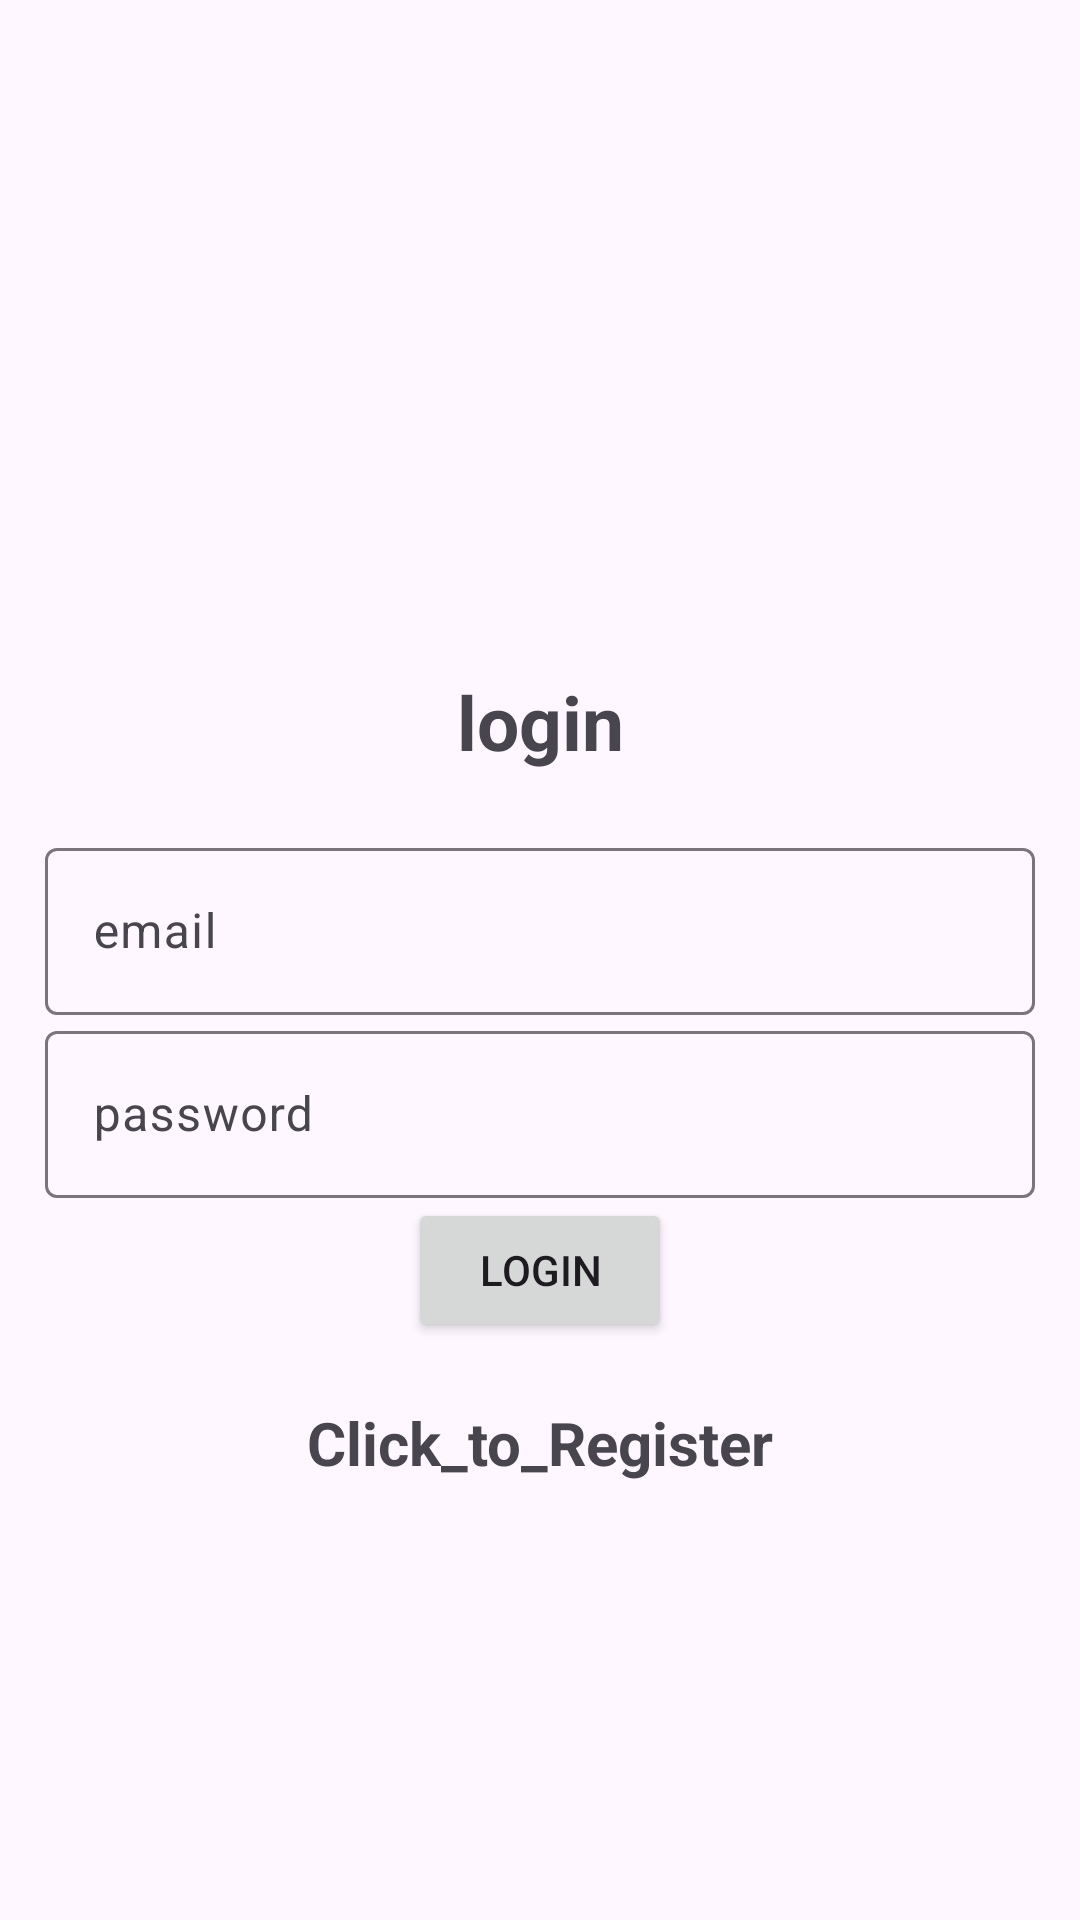

Reconstruct the res/layout file that produces this screen, plus the resources it refers to.
<!-- AndroidManifest.xml: application theme Theme.E_attendanceApp -->
<!-- res/layout/activity_login.xml -->
<?xml version="1.0" encoding="utf-8"?>
<LinearLayout xmlns:android="http://schemas.android.com/apk/res/android"
    xmlns:app="http://schemas.android.com/apk/res-auto"
    xmlns:tools="http://schemas.android.com/tools"
    android:layout_width="match_parent"
    android:layout_height="match_parent"
    android:orientation="vertical"
    android:gravity="center"
    android:padding="15dp"
    tools:context=".Login">



    <Space
        android:layout_width="match_parent"
        android:layout_height="78dp" />

    <TextView
        android:textSize="25sp"
        android:textStyle="bold"
        android:gravity="center"
        android:layout_marginBottom="20dp"
        android:id="@+id/textView"
        android:layout_width="match_parent"
        android:layout_height="wrap_content"
        android:text="@string/login"
        />
    <com.google.android.material.textfield.TextInputLayout
        android:layout_width="match_parent"
        android:layout_height="wrap_content" >


        <com.google.android.material.textfield.TextInputEditText
            android:id="@+id/email"
            android:layout_width="match_parent"
            android:layout_height="wrap_content"
            android:hint="@string/email"
            />
    </com.google.android.material.textfield.TextInputLayout>


    <com.google.android.material.textfield.TextInputLayout
        android:layout_width="match_parent"
        android:layout_height="wrap_content" >


        <com.google.android.material.textfield.TextInputEditText
            android:id="@+id/password"
            android:layout_width="match_parent"
            android:layout_height="wrap_content"
            android:hint="@string/password"/>

    </com.google.android.material.textfield.TextInputLayout>

    <ProgressBar
        android:id="@+id/progressBar"
        android:visibility="gone"
        android:layout_width="wrap_content"
        android:layout_height="wrap_content"/>

    <Button
        android:id="@+id/btn_login"
        android:layout_width="wrap_content"
        android:layout_height="wrap_content"
        android:text="@string/LOGIN" />

    <TextView
        android:textSize="20sp"
        android:textStyle="bold"
        android:gravity="center"
        android:layout_marginTop="20dp"
        android:id="@+id/Registernow"
        android:layout_width="match_parent"
        android:layout_height="wrap_content"
        android:text="@string/Click_to_Register"
        />



</LinearLayout>
<!-- resources referenced by this layout -->
<resources>
  <string name="Click_to_Register">Click_to_Register</string>
  <string name="LOGIN">LOGIN</string>
  <string name="email">email</string>
  <string name="login">login</string>
  <string name="password">password</string>
  <style name="Theme.E_attendanceApp" parent="Base.Theme.E_attendanceApp" />
  <style name="Base.Theme.E_attendanceApp" parent="Theme.Material3.DayNight.NoActionBar">
          
          
      </style>
</resources>
